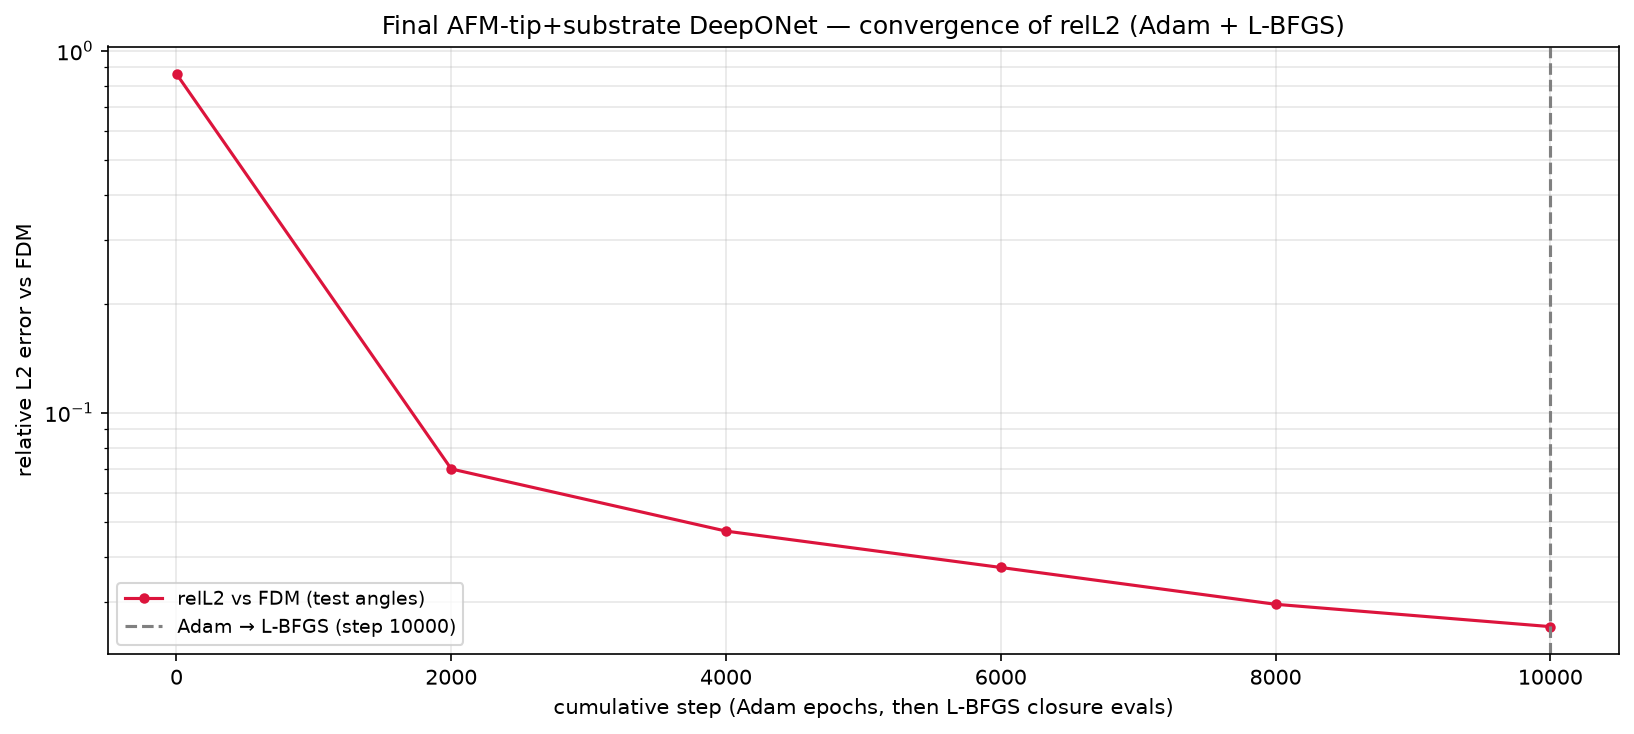

Source data for this figure (header and first rows):
phase, step, relL2, mag_ratio, target_mag, seconds, total, w_pde_int, w_pde_ext, w_pde_sub, w_field, w_flux, w_pml, w_dirichlet, w_data_scat, w_data_int, w_data_sub
adam, 1, 8.622358e-01, 8.827873e-01, 7.556524e-01, 1.1, 6.165000e+00, 3.138291e-02, 2.970839e-02, 3.000124e-02, 1.521497e+00, 1.526928e+00, 1.460948e-02, 3.067996e-02, 9.960544e-01, 9.783003e-01, 1.005838e+00
adam, 2000, 6.987715e-02, 7.585084e-01, 7.556524e-01, 901.9, 6.171041e-02, 7.179270e-04, 4.264030e-03, 2.776466e-03, 3.299142e-03, 3.858203e-03, 2.032608e-02, 3.932557e-03, 6.769637e-03, 1.151937e-02, 4.246997e-03
adam, 4000, 4.705026e-02, 7.583501e-01, 7.556524e-01, 1777, 3.518298e-02, 8.853329e-04, 2.038852e-03, 9.870036e-04, 1.581403e-03, 2.034255e-03, 9.888070e-03, 1.780722e-03, 3.149089e-03, 1.109079e-02, 1.747453e-03
adam, 6000, 3.732780e-02, 7.607091e-01, 7.556524e-01, 2681, 2.596287e-02, 5.516955e-04, 1.544671e-03, 6.432415e-04, 1.150660e-03, 1.369649e-03, 8.159514e-03, 8.193247e-04, 2.072241e-03, 8.632897e-03, 1.018977e-03
adam, 8000, 2.953035e-02, 7.610473e-01, 7.556524e-01, 3582, 2.676221e-02, 6.304057e-04, 1.334278e-03, 5.644081e-04, 8.407950e-04, 4.241329e-03, 7.009343e-03, 7.175551e-04, 1.287871e-03, 9.520498e-03, 6.157276e-04
adam, 10000, 2.561799e-02, 7.595531e-01, 7.556524e-01, 4474, 1.938044e-02, 6.074750e-04, 1.107740e-03, 3.820776e-04, 8.470042e-04, 1.238763e-03, 5.182379e-03, 2.995594e-04, 9.548153e-04, 8.282890e-03, 4.777316e-04
